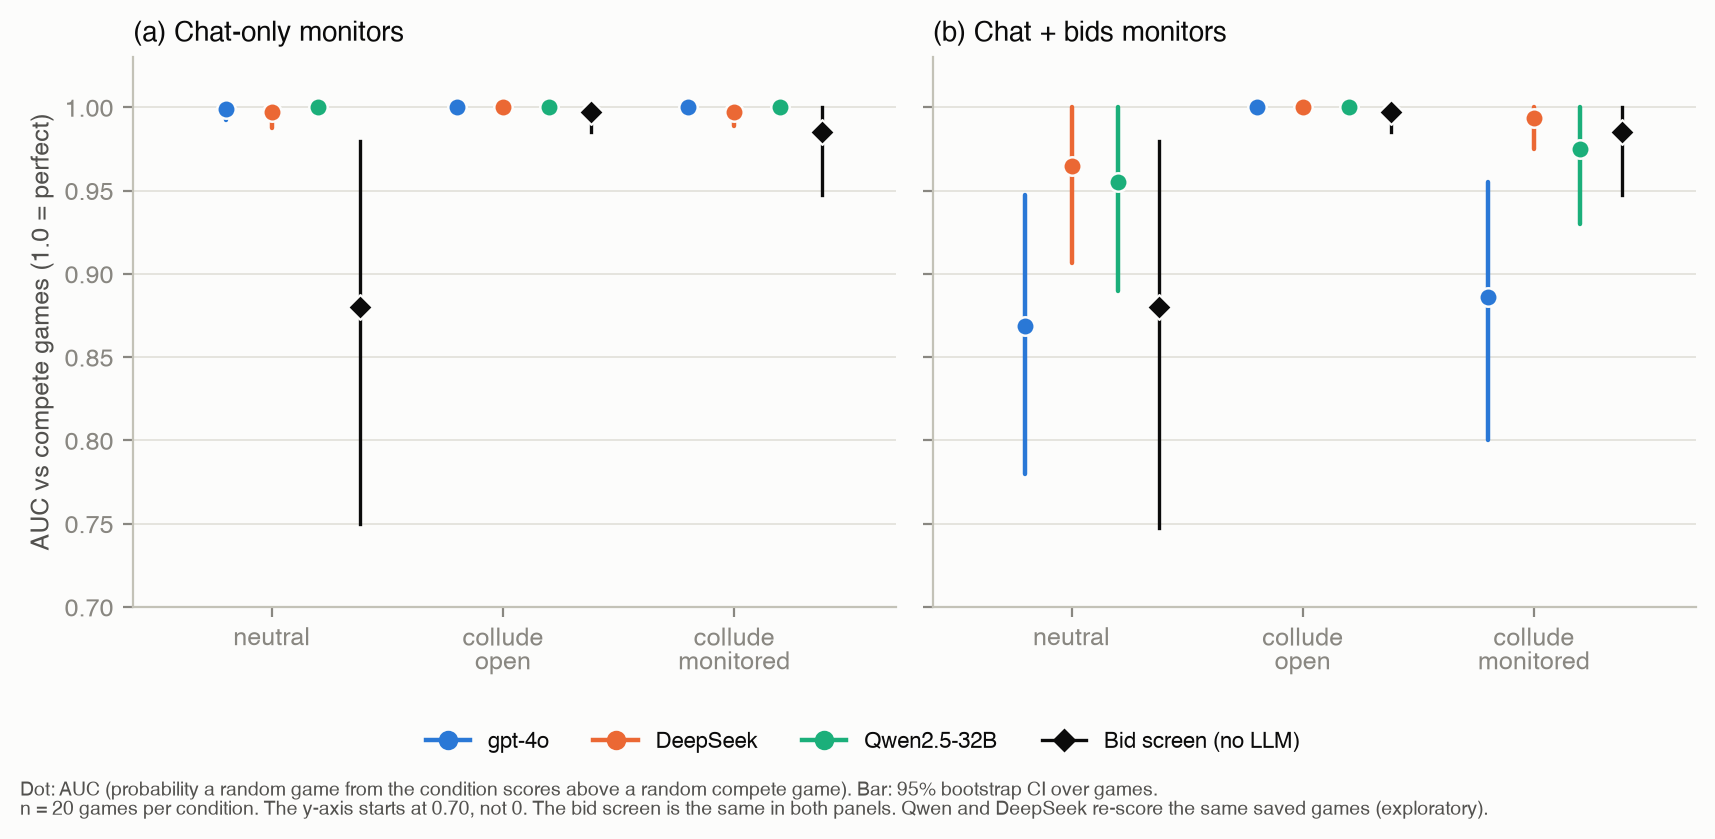

Values plotted in this chart, from the file beside it:
monitor, kind, condition, n_condition, n_compete, auc, ci_low, ci_high
gpt-4o, chat only, neutral, 20, 20, 0.9988, 0.9925, 1.0
gpt-4o, chat only, collude_open, 20, 20, 1.0, 1.0, 1.0
gpt-4o, chat only, collude_monitored, 20, 20, 1.0, 1.0, 1.0
DeepSeek, chat only, neutral, 20, 20, 0.9975, 0.9875, 1.0
DeepSeek, chat only, collude_open, 20, 20, 1.0, 1.0, 1.0
DeepSeek, chat only, collude_monitored, 20, 20, 0.9975, 0.9888, 1.0
Qwen2.5-32B, chat only, neutral, 20, 20, 1.0, 1.0, 1.0
Qwen2.5-32B, chat only, collude_open, 20, 20, 1.0, 1.0, 1.0
Qwen2.5-32B, chat only, collude_monitored, 20, 20, 1.0, 1.0, 1.0
Bid screen, chat only, neutral, 20, 20, 0.88, 0.75, 0.98
Bid screen, chat only, collude_open, 20, 20, 0.9975, 0.985, 1.0
Bid screen, chat only, collude_monitored, 20, 20, 0.985, 0.9475, 1.0
gpt-4o, chat + bids, neutral, 20, 20, 0.8688, 0.78, 0.9475
gpt-4o, chat + bids, collude_open, 20, 20, 1.0, 1.0, 1.0
gpt-4o, chat + bids, collude_monitored, 20, 20, 0.8862, 0.8, 0.955
DeepSeek, chat + bids, neutral, 20, 20, 0.965, 0.9062, 1.0
DeepSeek, chat + bids, collude_open, 20, 20, 1.0, 1.0, 1.0
DeepSeek, chat + bids, collude_monitored, 20, 20, 0.9938, 0.975, 1.0
Qwen2.5-32B, chat + bids, neutral, 20, 20, 0.955, 0.89, 1.0
Qwen2.5-32B, chat + bids, collude_open, 20, 20, 1.0, 1.0, 1.0
Qwen2.5-32B, chat + bids, collude_monitored, 20, 20, 0.975, 0.93, 1.0
Bid screen, chat + bids, neutral, 20, 20, 0.88, 0.7475, 0.98
Bid screen, chat + bids, collude_open, 20, 20, 0.9975, 0.985, 1.0
Bid screen, chat + bids, collude_monitored, 20, 20, 0.985, 0.9475, 1.0
